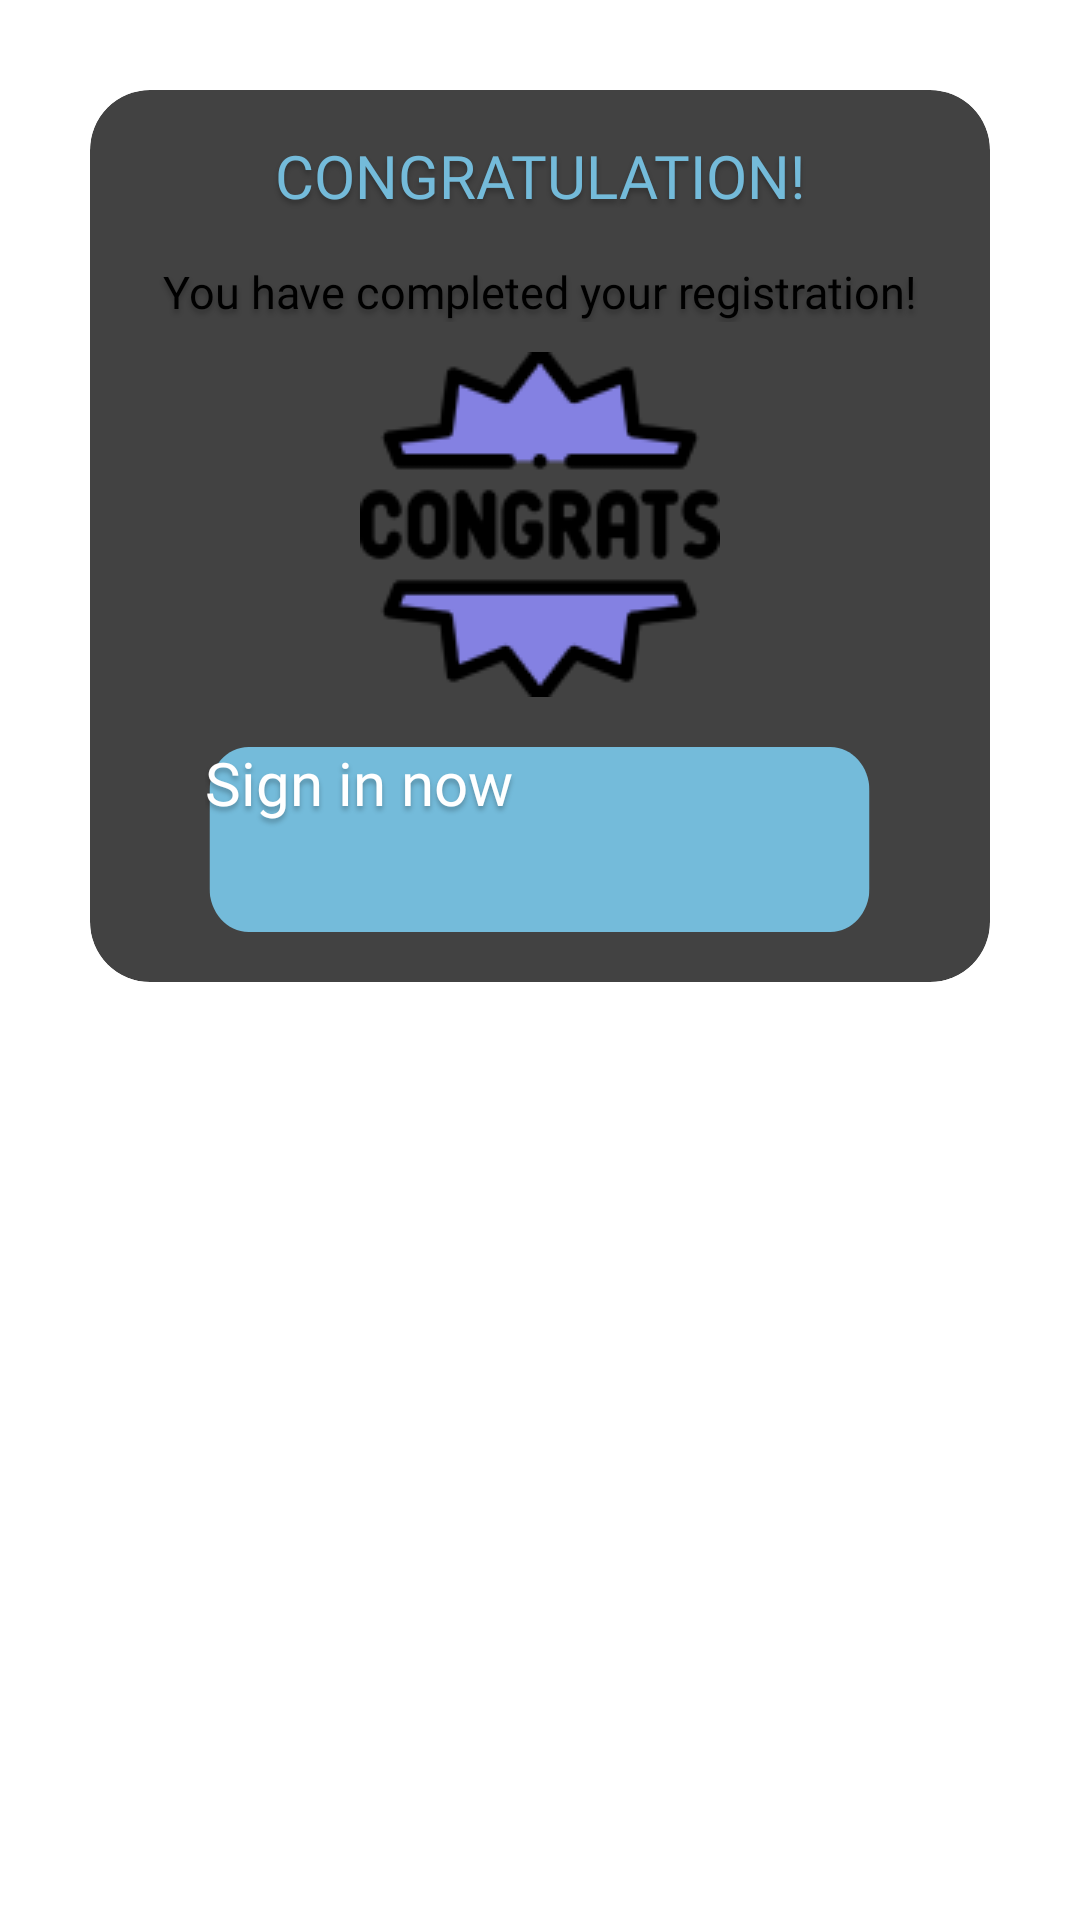

Reconstruct the res/layout file that produces this screen, plus the resources it refers to.
<!-- AndroidManifest.xml: application theme Theme.FinalProject_android -->
<!-- res/layout/signup_congra.xml -->
<?xml version="1.0" encoding="utf-8"?>
<RelativeLayout xmlns:android="http://schemas.android.com/apk/res/android"
    android:layout_width="match_parent"
    android:layout_height="match_parent"
    xmlns:app="http://schemas.android.com/apk/res-auto">
<androidx.cardview.widget.CardView
    android:layout_width="match_parent"
    android:layout_height="wrap_content"
    android:layout_margin="30dp"
    app:cardCornerRadius="20dp">
    <LinearLayout
        android:layout_width="match_parent"
        android:layout_height="wrap_content"
        android:orientation="vertical">
        <TextView
            android:layout_width="match_parent"
            android:layout_height="wrap_content"
            android:text="@string/congratulation"
            android:textColor="@color/light_blue"
            android:textSize="20sp"
            android:textAlignment="center"
            android:layout_margin="15dp"
            android:textAppearance="@style/title"/>
        <TextView
            android:layout_width="match_parent"
            android:layout_height="wrap_content"
            android:text="@string/you_have_completed_your_registration"
            android:textColor="@color/text_primary"
            android:textSize="15sp"
            android:textAppearance="@style/title"
            android:layout_marginBottom="10dp"
            android:textAlignment="center"/>
        <ImageView
            android:layout_width="wrap_content"
            android:layout_height="wrap_content"
            android:layout_gravity="center"
            android:src="@drawable/congratulation"/>
        <Button
            android:id="@+id/si_congra"
            android:layout_width="wrap_content"
            android:layout_height="wrap_content"
            android:text="@string/sign_in_now"
            android:textColor="@color/white"
            android:textSize="20sp"
            android:layout_gravity="center_horizontal"
            android:textAppearance="@style/title"
            android:layout_margin="15dp"
            android:background="@drawable/custom_btn"/>
    </LinearLayout>
</androidx.cardview.widget.CardView>
</RelativeLayout>
<!-- resources referenced by this layout -->
<resources>
  <color name="light_blue">#74BBDA</color>
  <color name="text_primary">#000000</color>
  <color name="white">#FFFFFF</color>
  <!-- drawable congratulation: png bitmap (drawable, 5962 bytes) -->
  <!-- drawable custom_btn (drawable) -->
  <vector
      xmlns:android="http://schemas.android.com/apk/res/android"
      xmlns:aapt="http://schemas.android.com/aapt"
      android:width="223dp"
      android:height="65dp"
      android:viewportWidth="223"
      android:viewportHeight="58">
  
      <group>
          <clip-path
              android:pathData="M14.5 1.5H208.5C215.68 1.5 221.5 7.3203 221.5 14.5V43.5C221.5 50.6797 215.68 56.5 208.5 56.5H14.5C7.3203 56.5 1.5 50.6797 1.5 43.5V14.5C1.5 7.3203 7.3203 1.5 14.5 1.5Z"/>
          <path
              android:pathData="M1.5 1.5V56.5H221.5V1.5"
              android:fillColor="#74BBDA"/>
      </group>
  
      <group>
          <clip-path
              android:pathData="M0 0V58H223V0M14.5 1.5H208.5C215.68 1.5 221.5 7.3203 221.5 14.5V43.5C221.5 50.6797 215.68 56.5 208.5 56.5H14.5C7.3203 56.5 1.5 50.6797 1.5 43.5V14.5C1.5 7.3203 7.3203 1.5 14.5 1.5Z"/>
      </group>
  </vector>
  <string name="congratulation">CONGRATULATION!</string>
  <string name="sign_in_now">Sign in now</string>
  <string name="you_have_completed_your_registration">You have completed your registration!</string>
  <style name="title">
          <item name="android:textSize">45sp</item>
          <item name="android:textColor">#FFFFFF</item>
          <item name="android:shadowColor">#40000000</item>
          <item name="android:shadowDx">0</item>
          <item name="android:shadowDy">4</item>
          <item name="android:shadowRadius">4</item>
          <item name="android:fontFamily">@font/rowdies_regular</item>
      </style>
</resources>
